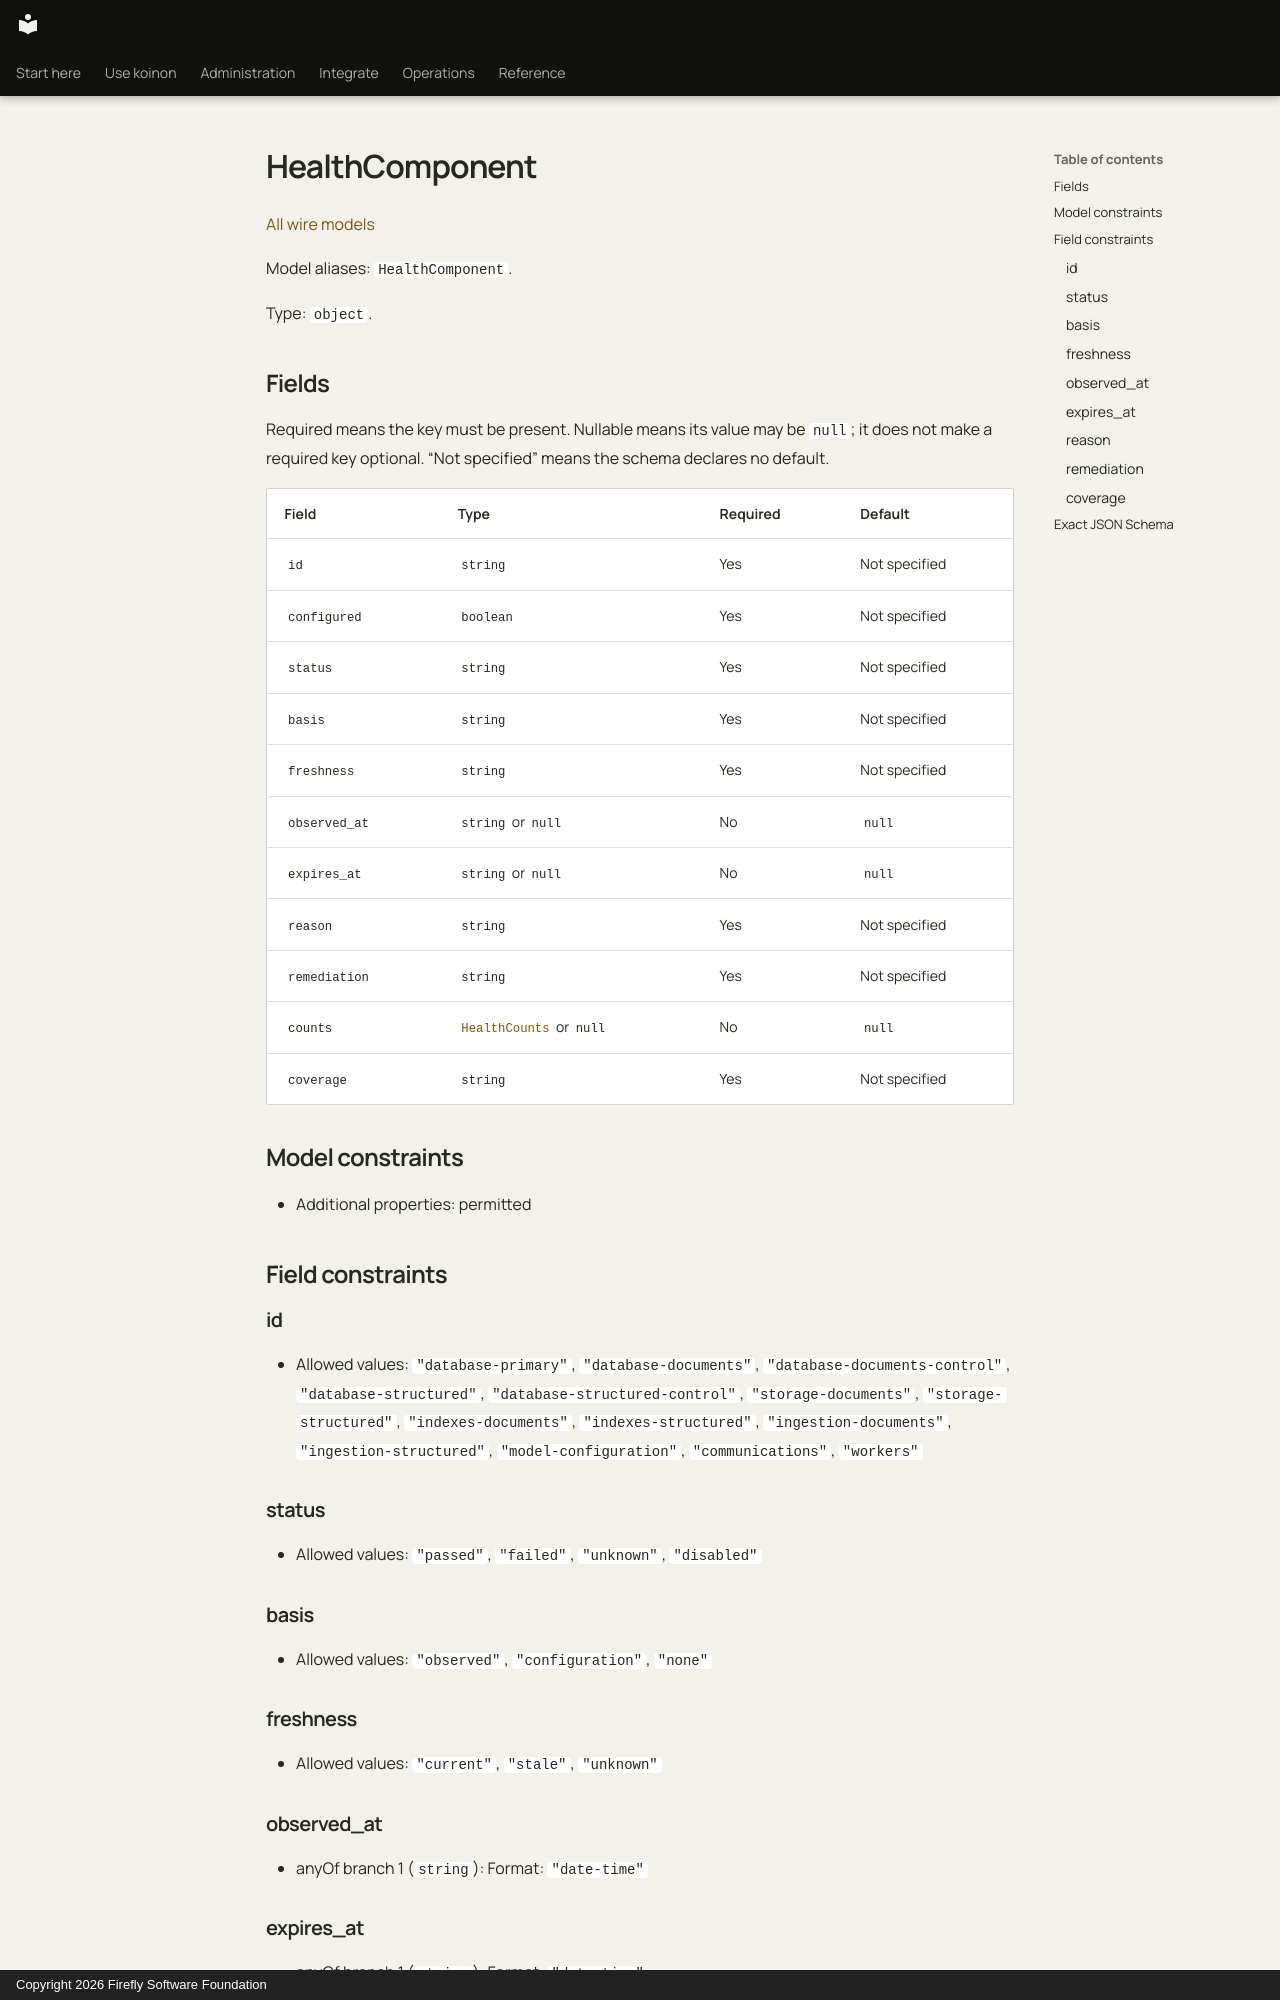

repository: fireflyframework/firefly-koinon · page: reference/models/healthcomponent/index.html · generator: mkdocs · copyright: Copyright 2026 Firefly Software Foundation

<!-- Copyright 2026 Firefly Software Foundation -->
<!-- SPDX-License-Identifier: Apache-2.0 -->

# HealthComponent

[All wire models](index.md)

Model aliases: `HealthComponent`.

Type: `object`.

## Fields

Required means the key must be present. Nullable means its value may be `null`; it does not make a required key optional. “Not specified” means the schema declares no default.

| Field | Type | Required | Default |
| --- | --- | --- | --- |
| `id` | `string` | Yes | Not specified |
| `configured` | `boolean` | Yes | Not specified |
| `status` | `string` | Yes | Not specified |
| `basis` | `string` | Yes | Not specified |
| `freshness` | `string` | Yes | Not specified |
| `observed_at` | `string` or `null` | No | `null` |
| `expires_at` | `string` or `null` | No | `null` |
| `reason` | `string` | Yes | Not specified |
| `remediation` | `string` | Yes | Not specified |
| `counts` | [`HealthCounts`](healthcounts.md) or `null` | No | `null` |
| `coverage` | `string` | Yes | Not specified |

## Model constraints

- Additional properties: permitted

## Field constraints

### id

- Allowed values: `"database-primary"`, `"database-documents"`, `"database-documents-control"`, `"database-structured"`, `"database-structured-control"`, `"storage-documents"`, `"storage-structured"`, `"indexes-documents"`, `"indexes-structured"`, `"ingestion-documents"`, `"ingestion-structured"`, `"model-configuration"`, `"communications"`, `"workers"`

### status

- Allowed values: `"passed"`, `"failed"`, `"unknown"`, `"disabled"`

### basis

- Allowed values: `"observed"`, `"configuration"`, `"none"`

### freshness

- Allowed values: `"current"`, `"stale"`, `"unknown"`

### observed_at

- anyOf branch 1 (`string`): Format: `"date-time"`

### expires_at

- anyOf branch 1 (`string`): Format: `"date-time"`
